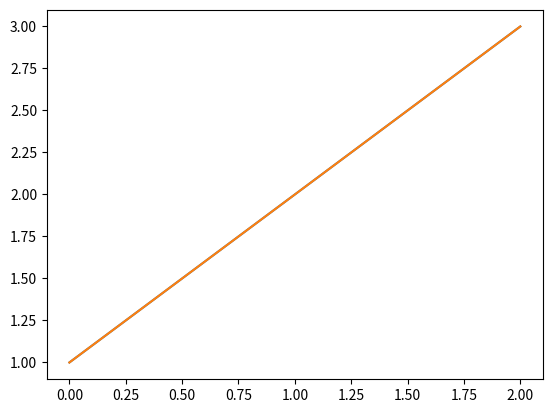

The script that saved this image:
import pandas as pd
import numpy as np
import matplotlib.pyplot as plt


class C:
    def __init__(self):
        self.df = pd.DataFrame(dict(A=[1, 2, 3], B=['a', 'b', 'c']))
    
    def print_df(self):
        print(self.df)

    @staticmethod
    def print_array():
        a = np.array([4, 5, 6, 7])
        print(a)

    @staticmethod
    def print_list(c=4):
        l = [1, 2, 3, c]
        print(2 * l)
        print([2 * i for i in l])
        b = 2 * np.array(l)
        print(b.tolist())

def main():
    c = C()
    c.print_df()
    c.print_array()
    c.print_list(5)
    print('c.df.iloc[0:2]:')
    print(c.df.iloc[0:2])
    print('c.df.loc[0:2]:')
    print(c.df.loc[0:2])
    plt.plot(c.df['A'])
    plt.show()

if __name__ == '__main__':
    main()
    main()
